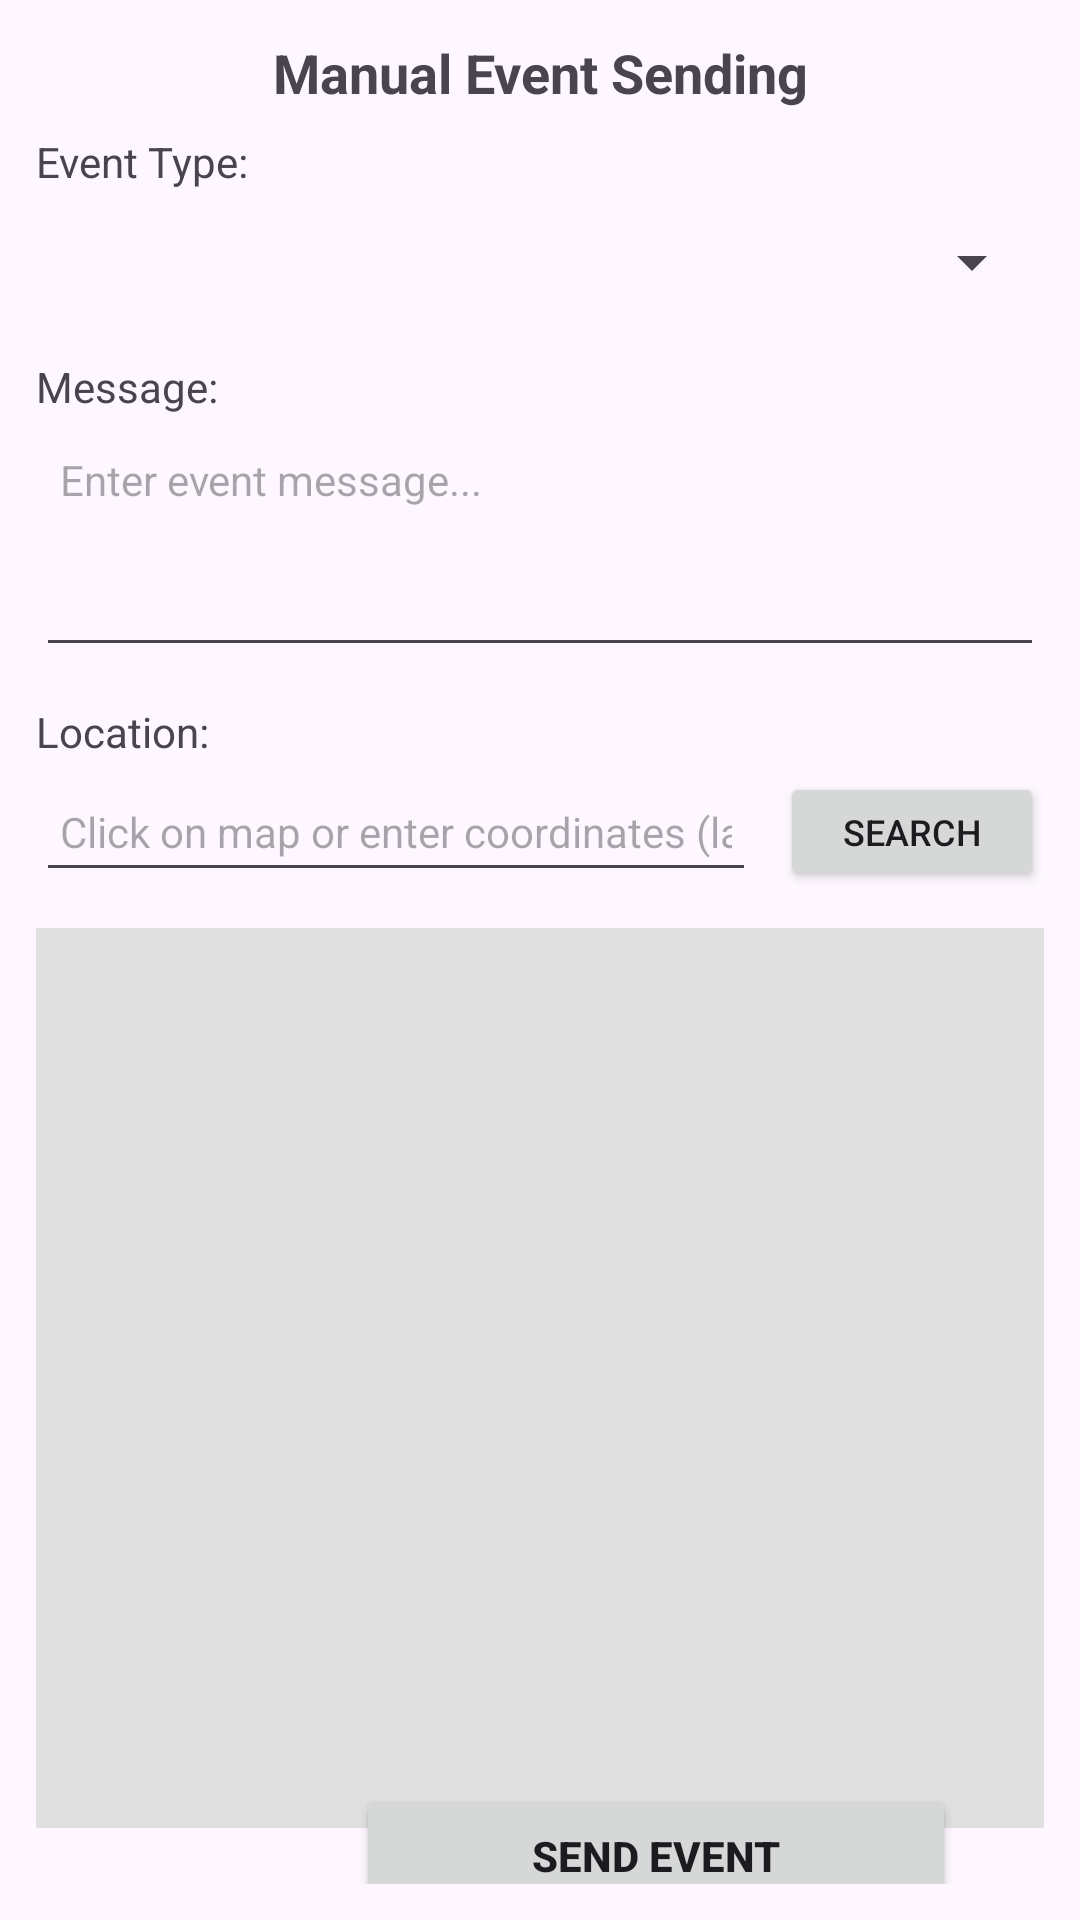

The Android layout XML behind this screen, and the referenced resources:
<!-- AndroidManifest.xml: application theme Theme.ParkingMate -->
<!-- res/layout/activity_send_event.xml -->
<?xml version="1.0" encoding="utf-8"?>
<androidx.constraintlayout.widget.ConstraintLayout
    xmlns:android="http://schemas.android.com/apk/res/android"
    xmlns:app="http://schemas.android.com/apk/res-auto"
    xmlns:tools="http://schemas.android.com/tools"
    android:layout_width="match_parent"
    android:layout_height="match_parent"
    android:padding="12dp">

    <TextView
        android:id="@+id/tvTitle"
        android:layout_width="0dp"
        android:layout_height="wrap_content"
        android:text="Manual Event Sending"
        android:textSize="18sp"
        android:textStyle="bold"
        android:textAlignment="center"
        app:layout_constraintTop_toTopOf="parent"
        app:layout_constraintStart_toStartOf="parent"
        app:layout_constraintEnd_toEndOf="parent"
        android:layout_marginBottom="8dp"/>

    <TextView
        android:id="@+id/labelEventType"
        android:layout_width="wrap_content"
        android:layout_height="wrap_content"
        android:text="Event Type:"
        android:textSize="14sp"
        app:layout_constraintTop_toBottomOf="@id/tvTitle"
        app:layout_constraintStart_toStartOf="parent"
        android:layout_marginTop="8dp"/>

    <Spinner
        android:id="@+id/spinnerEventType"
        android:layout_width="0dp"
        android:layout_height="40dp"
        app:layout_constraintTop_toBottomOf="@id/labelEventType"
        app:layout_constraintStart_toStartOf="parent"
        app:layout_constraintEnd_toEndOf="parent"
        android:layout_marginTop="4dp"/>

    <TextView
        android:id="@+id/labelMessage"
        android:layout_width="wrap_content"
        android:layout_height="wrap_content"
        android:text="Message:"
        android:textSize="14sp"
        app:layout_constraintTop_toBottomOf="@id/spinnerEventType"
        app:layout_constraintStart_toStartOf="parent"
        android:layout_marginTop="12dp"/>

    <EditText
        android:id="@+id/etMessage"
        android:layout_width="0dp"
        android:layout_height="wrap_content"
        android:minHeight="80dp"
        android:gravity="top|start"
        android:hint="Enter event message..."
        android:inputType="textMultiLine"
        android:maxLines="4"
        android:textSize="14sp"
        app:layout_constraintTop_toBottomOf="@id/labelMessage"
        app:layout_constraintStart_toStartOf="parent"
        app:layout_constraintEnd_toEndOf="parent"
        android:layout_marginTop="4dp"
        android:padding="8dp"/>

    <TextView
        android:id="@+id/labelLocation"
        android:layout_width="wrap_content"
        android:layout_height="wrap_content"
        android:text="Location:"
        android:textSize="14sp"
        app:layout_constraintTop_toBottomOf="@id/etMessage"
        app:layout_constraintStart_toStartOf="parent"
        android:layout_marginTop="12dp"/>

    <EditText
        android:id="@+id/etLocation"
        android:layout_width="0dp"
        android:layout_height="40dp"
        android:hint="Click on map or enter coordinates (lat,lon)"
        android:inputType="text"
        android:textSize="14sp"
        app:layout_constraintTop_toBottomOf="@id/labelLocation"
        app:layout_constraintStart_toStartOf="parent"
        app:layout_constraintEnd_toStartOf="@id/btnSearch"
        android:layout_marginTop="4dp"
        android:layout_marginEnd="8dp"
        android:padding="8dp"/>

    <Button
        android:id="@+id/btnSearch"
        android:layout_width="wrap_content"
        android:layout_height="40dp"
        android:text="Search"
        android:textSize="12sp"
        app:layout_constraintTop_toTopOf="@id/etLocation"
        app:layout_constraintBottom_toBottomOf="@id/etLocation"
        app:layout_constraintEnd_toEndOf="parent"/>

    <FrameLayout
        android:id="@+id/mapContainer"
        android:layout_width="0dp"
        android:layout_height="300dp"
        android:layout_marginTop="12dp"
        android:background="#E0E0E0"
        app:layout_constraintEnd_toEndOf="parent"
        app:layout_constraintStart_toStartOf="parent"
        app:layout_constraintTop_toBottomOf="@id/etLocation" />

    <ImageButton
        android:id="@+id/btnBack"
        android:layout_width="48dp"
        android:layout_height="48dp"
        android:layout_marginTop="16dp"
        android:layout_marginBottom="16dp"
        android:background="?attr/selectableItemBackgroundBorderless"
        android:contentDescription="Back"
        android:padding="8dp"
        android:scaleType="fitCenter"
        android:src="@drawable/left"
        android:tint="?attr/colorPrimary"
        app:layout_constraintBottom_toBottomOf="parent"
        app:layout_constraintEnd_toStartOf="@+id/btnSendEvent"
        app:layout_constraintHorizontal_bias="0.5"
        app:layout_constraintStart_toStartOf="parent"
        app:layout_constraintTop_toBottomOf="@id/mapContainer"
        app:layout_constraintVertical_bias="0.518" />

    <Button
        android:id="@+id/btnSendEvent"
        android:layout_width="200dp"
        android:layout_height="wrap_content"
        android:text="Send Event"
        android:textStyle="bold"
        app:layout_constraintBottom_toBottomOf="parent"
        app:layout_constraintEnd_toEndOf="parent"
        app:layout_constraintHorizontal_bias="0.5"
        app:layout_constraintStart_toEndOf="@+id/btnBack"
        app:layout_constraintTop_toBottomOf="@+id/mapContainer"
        app:layout_constraintVertical_bias="0.508" />

</androidx.constraintlayout.widget.ConstraintLayout>
<!-- resources referenced by this layout -->
<resources>
  <style name="Theme.ParkingMate" parent="Base.Theme.ParkingMate" />
  <style name="Base.Theme.ParkingMate" parent="Theme.Material3.DayNight.NoActionBar">
          
          <item name="colorPrimary">@color/primary_blue</item>
      </style>
  <color name="primary_blue">#1FAEED</color>
</resources>
